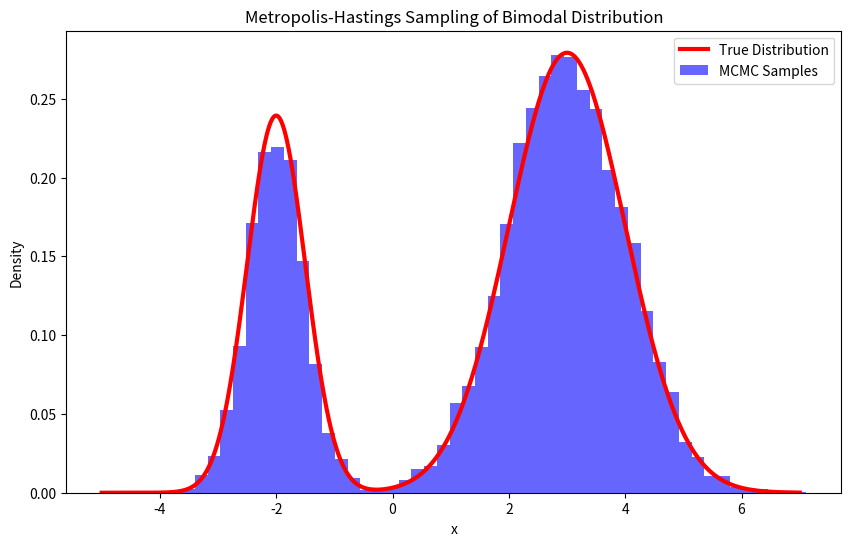

Python code for this plot:
import numpy as np
import matplotlib.pyplot as plt

# 定義目標分布：雙峰分布
def target_distribution(x):
    # 兩個正態分布的加權和
    component1 = 0.3 * np.exp(-(x + 2)**2 / (2 * 0.5**2)) / np.sqrt(2 * np.pi * 0.5**2)
    component2 = 0.7 * np.exp(-(x - 3)**2 / (2 * 1.0**2)) / np.sqrt(2 * np.pi * 1.0**2)
    return component1 + component2

# Metropolis-Hastings 算法
def metropolis_hastings(target, proposal_width, initial_x, iterations):
    x = initial_x
    samples = []
    
    for i in range(iterations):
        # 從提議分布生成候選樣本
        x_proposal = np.random.normal(x, proposal_width)
        
        # 計算接受率 α
        acceptance_ratio = target(x_proposal) / target(x)
        
        # 決定是否接受候選樣本
        if np.random.uniform(0, 1) < acceptance_ratio:
            x = x_proposal  # 接受候選樣本
        
        samples.append(x)  # 儲存樣本
    
    return np.array(samples)

# 參數設置
proposal_width = 1.0   # 提議分布的標準差
initial_x = 0.0        # 初始樣本
iterations = 20000     # 迭代次數

# 執行 Metropolis-Hastings 抽樣
samples = metropolis_hastings(target_distribution, proposal_width, initial_x, iterations)

# 可視化結果
x_values = np.linspace(-5, 7, 1000)
true_distribution = target_distribution(x_values)

plt.figure(figsize=(10, 6))
plt.plot(x_values, true_distribution, 'r', lw=3, label='True Distribution')
plt.hist(samples, bins=50, density=True, alpha=0.6, color='blue', label='MCMC Samples')
plt.legend()
plt.xlabel('x')
plt.ylabel('Density')
plt.title('Metropolis-Hastings Sampling of Bimodal Distribution')
plt.show()
